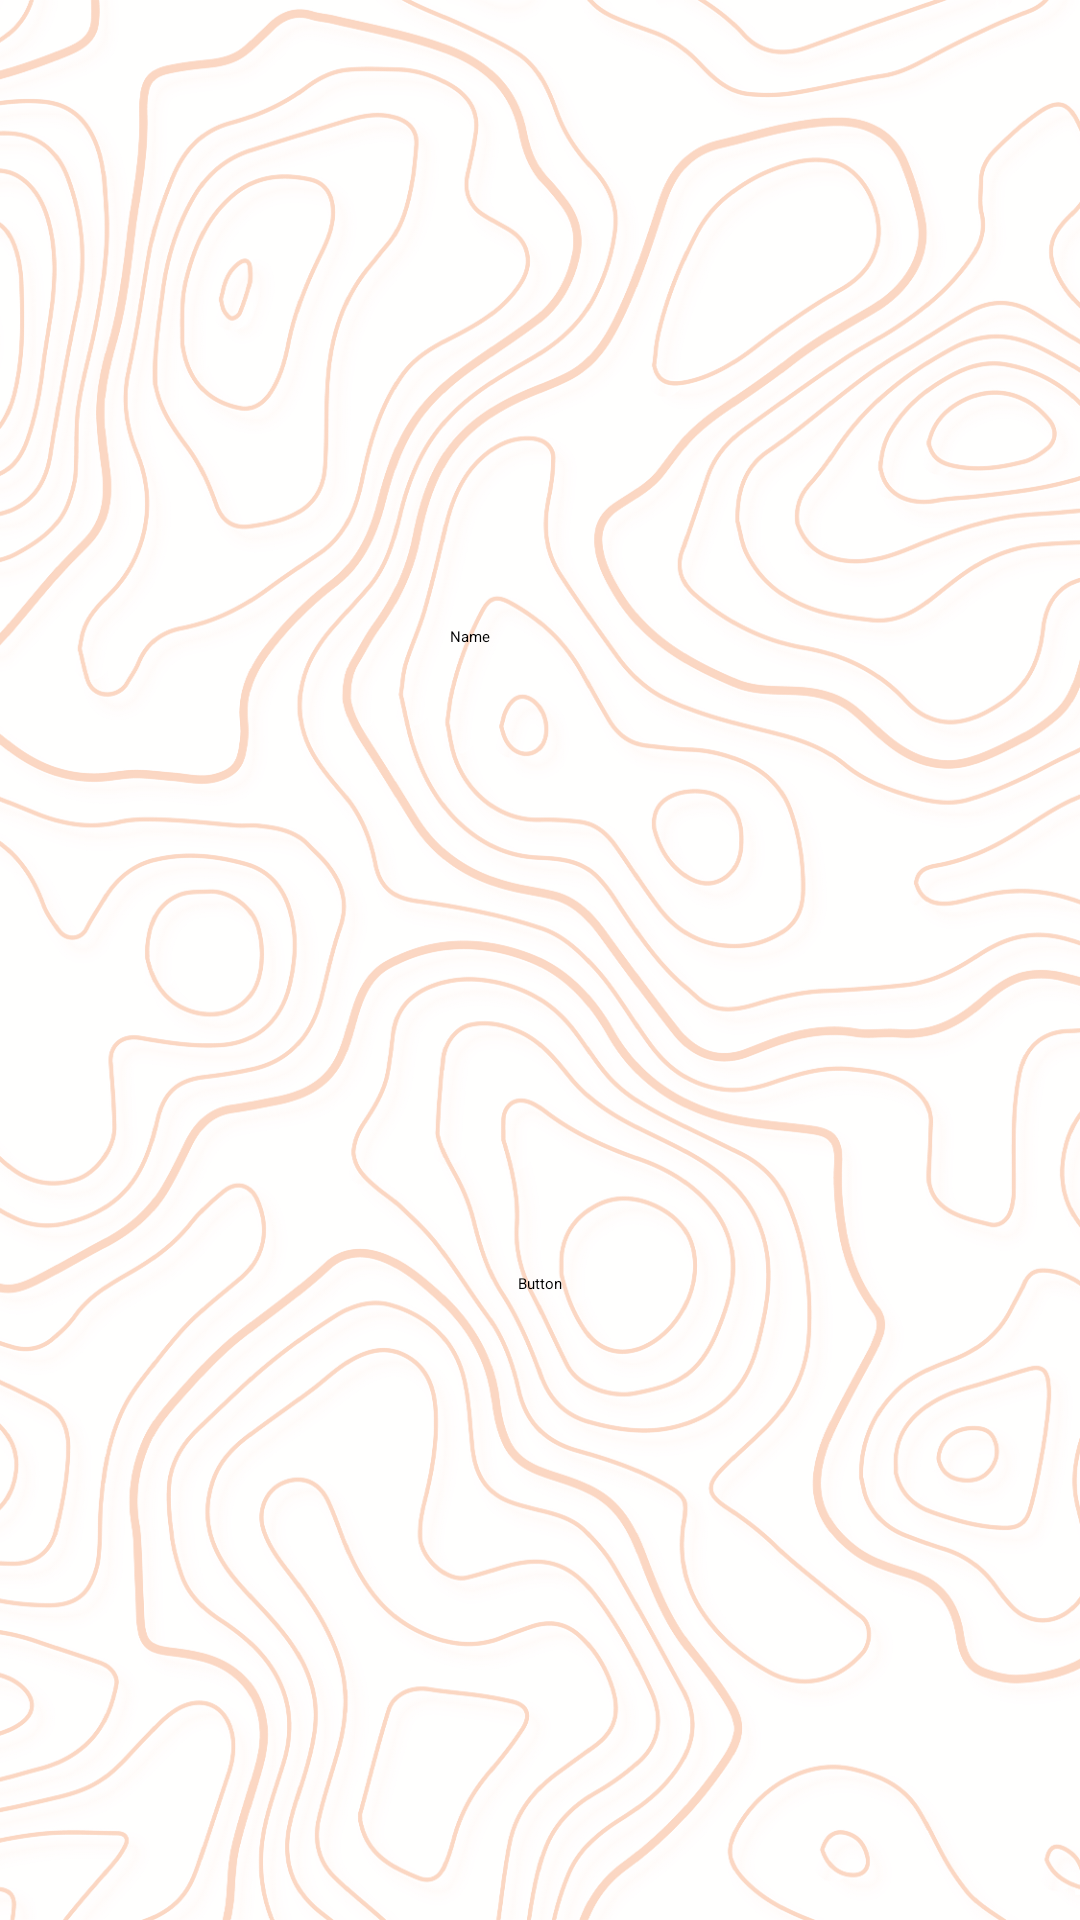

Layout XML and referenced resources for this Android screen:
<!-- AndroidManifest.xml: activity theme Theme.Dragonhack.NoActionBar -->
<!-- res/layout/activity_login.xml -->
<?xml version="1.0" encoding="utf-8"?>
<androidx.constraintlayout.widget.ConstraintLayout xmlns:android="http://schemas.android.com/apk/res/android"
    xmlns:app="http://schemas.android.com/apk/res-auto"
    xmlns:tools="http://schemas.android.com/tools"
    android:layout_width="match_parent"
    android:layout_height="match_parent"
    tools:context=".LoginActivity"
    android:background="@drawable/background_orange"
    >

    <EditText
        android:id="@+id/editTextTextPersonName"
        android:layout_width="wrap_content"
        android:layout_height="wrap_content"
        android:ems="10"
        android:inputType="textPersonName"
        android:text="Name"
        app:layout_constraintBottom_toTopOf="@id/login_activity_login_btn"
        app:layout_constraintEnd_toEndOf="parent"
        app:layout_constraintStart_toStartOf="parent"
        app:layout_constraintTop_toTopOf="parent" />

    <Button
        android:id="@+id/login_activity_login_btn"
        android:layout_width="wrap_content"
        android:layout_height="wrap_content"
        android:text="Button"
        app:layout_constraintBottom_toBottomOf="parent"
        app:layout_constraintEnd_toEndOf="parent"
        app:layout_constraintStart_toStartOf="parent"
        app:layout_constraintTop_toBottomOf="@+id/editTextTextPersonName" />

</androidx.constraintlayout.widget.ConstraintLayout>
<!-- resources referenced by this layout -->
<resources>
  <!-- drawable background_orange: png bitmap (drawable, 712985 bytes) -->
</resources>
